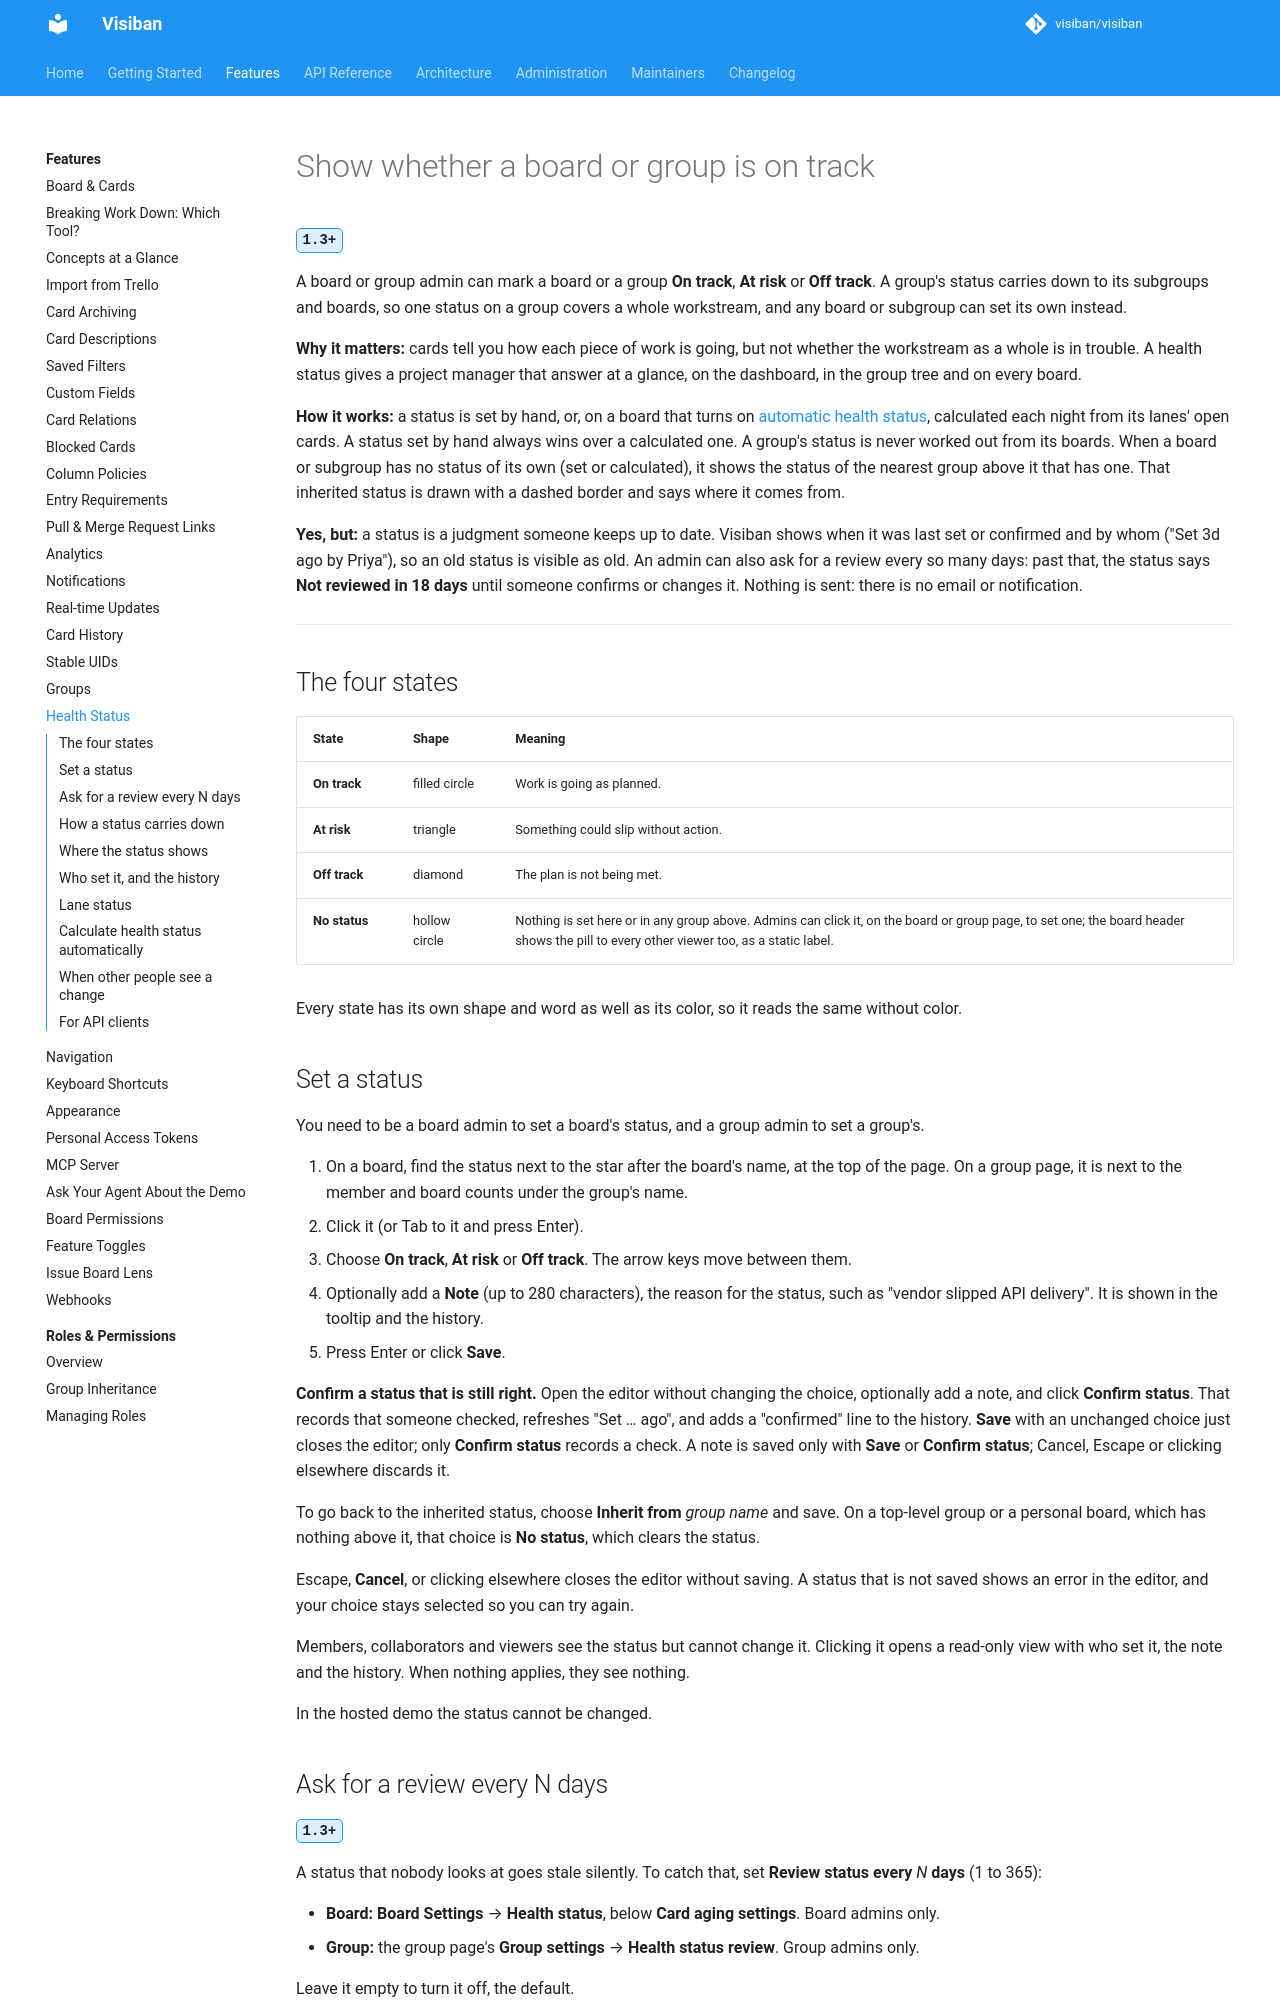

repository: visiban/visiban · page: v1.2.0/features/health-status/index.html · generator: mkdocs

# Show whether a board or group is on track

<a id="health-status"></a>

<span class="vb-version" title="Added in 1.3">1.3+</span>

A board or group admin can mark a board or a group **On track**, **At risk** or **Off track**. A group's status carries down to its subgroups and boards, so one status on a group covers a whole workstream, and any board or subgroup can set its own instead.

**Why it matters:** cards tell you how each piece of work is going, but not whether the workstream as a whole is in trouble. A health status gives a project manager that answer at a glance, on the dashboard, in the group tree and on every board.

**How it works:** a status is set by hand, or, on a board that turns on [automatic health status](#auto-health), calculated each night from its lanes' open cards. A status set by hand always wins over a calculated one. A group's status is never worked out from its boards. When a board or subgroup has no status of its own (set or calculated), it shows the status of the nearest group above it that has one. That inherited status is drawn with a dashed border and says where it comes from.

**Yes, but:** a status is a judgment someone keeps up to date. Visiban shows when it was last set or confirmed and by whom ("Set 3d ago by Priya"), so an old status is visible as old. An admin can also ask for a review every so many days: past that, the status says **Not reviewed in 18 days** until someone confirms or changes it. Nothing is sent: there is no email or notification.

---

## The four states

| State | Shape | Meaning |
|---|---|---|
| **On track** | filled circle | Work is going as planned. |
| **At risk** | triangle | Something could slip without action. |
| **Off track** | diamond | The plan is not being met. |
| **No status** | hollow circle | Nothing is set here or in any group above. Admins can click it, on the board or group page, to set one; the board header shows the pill to every other viewer too, as a static label. |

Every state has its own shape and word as well as its color, so it reads the same without color.

## Set a status

You need to be a board admin to set a board's status, and a group admin to set a group's.

1. On a board, find the status next to the star after the board's name, at the top of the page. On a group page, it is next to the member and board counts under the group's name.
2. Click it (or Tab to it and press Enter).
3. Choose **On track**, **At risk** or **Off track**. The arrow keys move between them.
4. Optionally add a **Note** (up to 280 characters), the reason for the status, such as "vendor slipped API delivery". It is shown in the tooltip and the history.
5. Press Enter or click **Save**.

**Confirm a status that is still right.** Open the editor without changing the choice, optionally add a note, and click **Confirm status**. That records that someone checked, refreshes "Set … ago", and adds a "confirmed" line to the history. **Save** with an unchanged choice just closes the editor; only **Confirm status** records a check. A note is saved only with **Save** or **Confirm status**; Cancel, Escape or clicking elsewhere discards it.

To go back to the inherited status, choose **Inherit from** *group name* and save. On a top-level group or a personal board, which has nothing above it, that choice is **No status**, which clears the status.

Escape, **Cancel**, or clicking elsewhere closes the editor without saving. A status that is not saved shows an error in the editor, and your choice stays selected so you can try again.

Members, collaborators and viewers see the status but cannot change it. Clicking it opens a read-only view with who set it, the note and the history. When nothing applies, they see nothing.

In the hosted demo the status cannot be changed.
